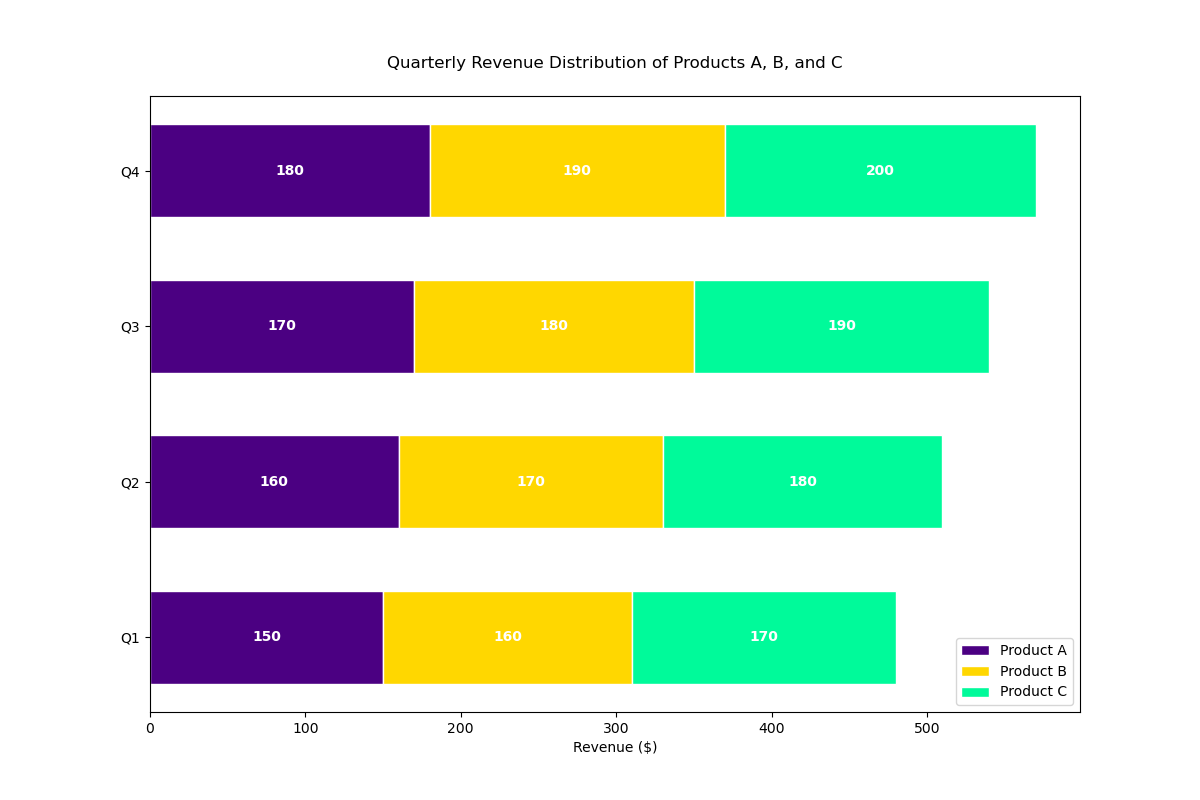

Data behind this chart, as committed beside it:
Quarter, Product A, Product B, Product C
Q1, 150, 160, 170
Q2, 160, 170, 180
Q3, 170, 180, 190
Q4, 180, 190, 200
